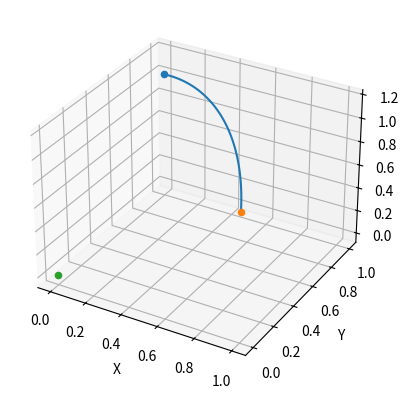

Write Python code to recreate this figure.
import numpy as np
from scipy.sparse.linalg import expm
import matplotlib.pyplot as plt
from mpl_toolkits.mplot3d import Axes3D


def get_sita(p):
    sita = np.arccos(np.dot(np.array((1, 0, 0)), p) / np.linalg.norm(p))
    if (p[1] < 0):
        sita = np.pi * 2 - sita
    return sita


def get_arc_points(center, p1, p2, step=0.01):
    center = np.array(center)
    p1 = np.array(p1)
    p2 = np.array(p2)
    # R
    R = np.sqrt(np.sum(np.power(p1 - center, 2)))
    # get the plane, a*x+b*y+c*z=d
    cp = np.cross(center - p1, p2 - p1)
    a, b, c = cp
    d = np.dot(cp, center)
    # get the arc, need the min length
    cs = np.arccos(np.dot(p1 - center, p2 - center) / np.linalg.norm(p1 - center) / np.linalg.norm(p2 - center))
    roteAxis = np.cross(cp, [0, 0, 1])
    sita = np.arccos(np.dot(cp, [0, 0, 1]) / np.linalg.norm(cp))
    if (get_sita(cp - np.array((0, 0, 1)))) > 0:
        sita = -sita
    roteMatrix = expm(np.cross(np.eye(3), roteAxis / np.linalg.norm(roteAxis) * sita))
    roteBackMatrix = expm(np.cross(np.eye(3), roteAxis / np.linalg.norm(roteAxis) * (-sita)))
    P = np.vstack((center, p1, p2))
    RP = np.dot(P, roteMatrix)
    sp1 = get_sita(RP[1, :] - RP[0, :])
    sp2 = get_sita(RP[2, :] - RP[0, :])
    if np.abs(sp1 - sp2) > np.pi:
        st = np.hstack((np.arange(sp1, 2 * np.pi, step), np.arange(0, sp2, step))) if sp1 > sp2 else np.hstack(
            (np.arange(sp2, 2 * np.pi, step), np.arange(0, sp1, step)))
    else:
        st = np.arange(sp1, sp2, step) if sp2 > sp1 else np.arange(sp2, sp1, step)
    arc = np.array((R * np.cos(st) + RP[0, 0], R * np.sin(st) + RP[0, 1], st * 0 + RP[0, 2]))
    for i in np.arange(0, arc.shape[1]):
        arc[:, i] = np.dot(arc[:, i], roteBackMatrix)
    return arc

# key points of arc.
P1=[0,1,1]
P2=[1,0,1]
C=[0,0,0]
# get points of arc
arc=get_arc_points(C,P1,P2,0.01)
# show the result
fig=plt.figure()
ax = fig.add_subplot(111, projection='3d')
ax.plot3D(arc[0,:],arc[1,:],arc[2,:])
ax.set_zlabel('Z')
ax.set_ylabel('Y')
ax.set_xlabel('X')
ax.scatter3D(P1[0],P1[1],P1[2])
ax.scatter3D(P2[0], P2[1], P2[2])
ax.scatter3D(C[0], C[1], C[2])
plt.show()